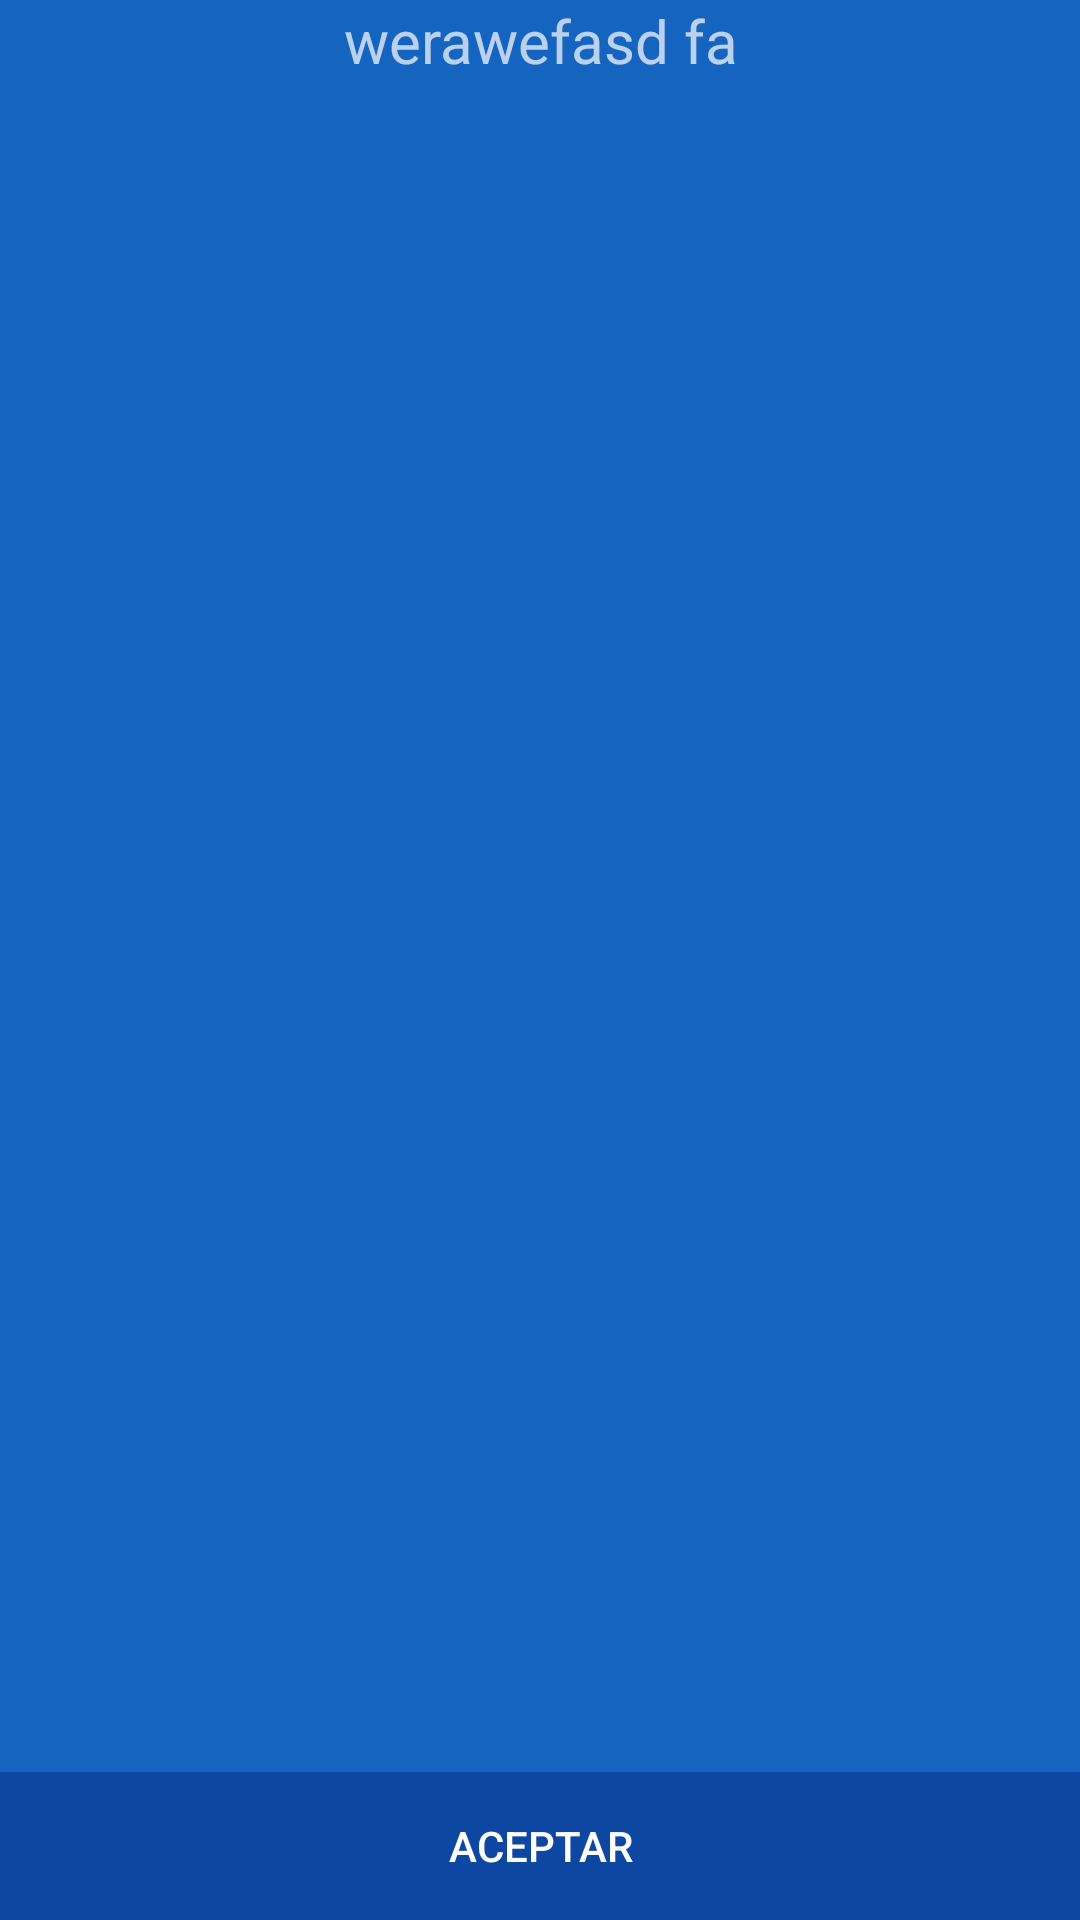

The Android layout XML behind this screen, and the referenced resources:
<!-- AndroidManifest.xml: application theme AppTheme -->
<!-- res/layout/dialog.xml -->
<?xml version="1.0" encoding="utf-8"?>
<LinearLayout xmlns:android="http://schemas.android.com/apk/res/android"
    android:layout_width="match_parent"
    android:layout_height="wrap_content"
    android:layout_gravity="center_horizontal"
    android:minHeight="100dp"
    android:background="@color/background"
    android:orientation="vertical">

    <ScrollView
        android:id="@+id/sv_dialog"
        android:layout_width="match_parent"
        android:layout_height="0dp"
        android:layout_gravity="center_vertical"
        android:layout_weight="12"
        android:minHeight="150dp">

        <LinearLayout
            android:id="@+id/ll_dialog"
            android:layout_width="match_parent"
            android:layout_height="wrap_content"
            android:layout_gravity="center_horizontal"
            android:gravity="center_vertical"
            android:orientation="vertical">

            <TextView
                android:id="@+id/tv_dialogmessage"
                android:layout_width="match_parent"
                android:layout_height="wrap_content"
                android:gravity="center"
                android:text="werawefasd fa"
                android:textSize="20sp" />

        </LinearLayout>
    </ScrollView>

    <Button
        android:id="@+id/btn_dialogo_compatible"
        android:background="@color/buttonBackGround"
        android:layout_width="match_parent"
        android:layout_height="0dp"
        android:layout_weight="1"
        android:paddingLeft="10dp"
        android:paddingRight="10dp"
        android:text="@string/tag_aceptar"
        />

</LinearLayout>
<!-- resources referenced by this layout -->
<resources>
  <color name="background">#1565C0</color>
  <color name="buttonBackGround">#0D47A1</color>
  <string name="tag_aceptar">Aceptar</string>
  <style name="AppTheme" parent="android:Theme.Material">
          
          <item name="android:colorPrimaryDark">@color/primary_dark</item>
          
          <item name="android:colorAccent">@color/accent</item>
          <item name="android:navigationBarColor">@color/navigationBar</item>
          <item name="android:colorPrimary">@color/primary</item>
          <item name="android:buttonStyle">@style/buttonMru</item>
      </style>
  <color name="primary_dark">#C62828</color>
  <color name="accent">#E53935</color>
  <color name="navigationBar">#1565C0</color>
  <color name="primary">#E53935</color>
  <style name="buttonMru" parent="android:Widget.Material.Button">
          <item name="android:background">@color/buttonBackGround</item>
      </style>
</resources>
